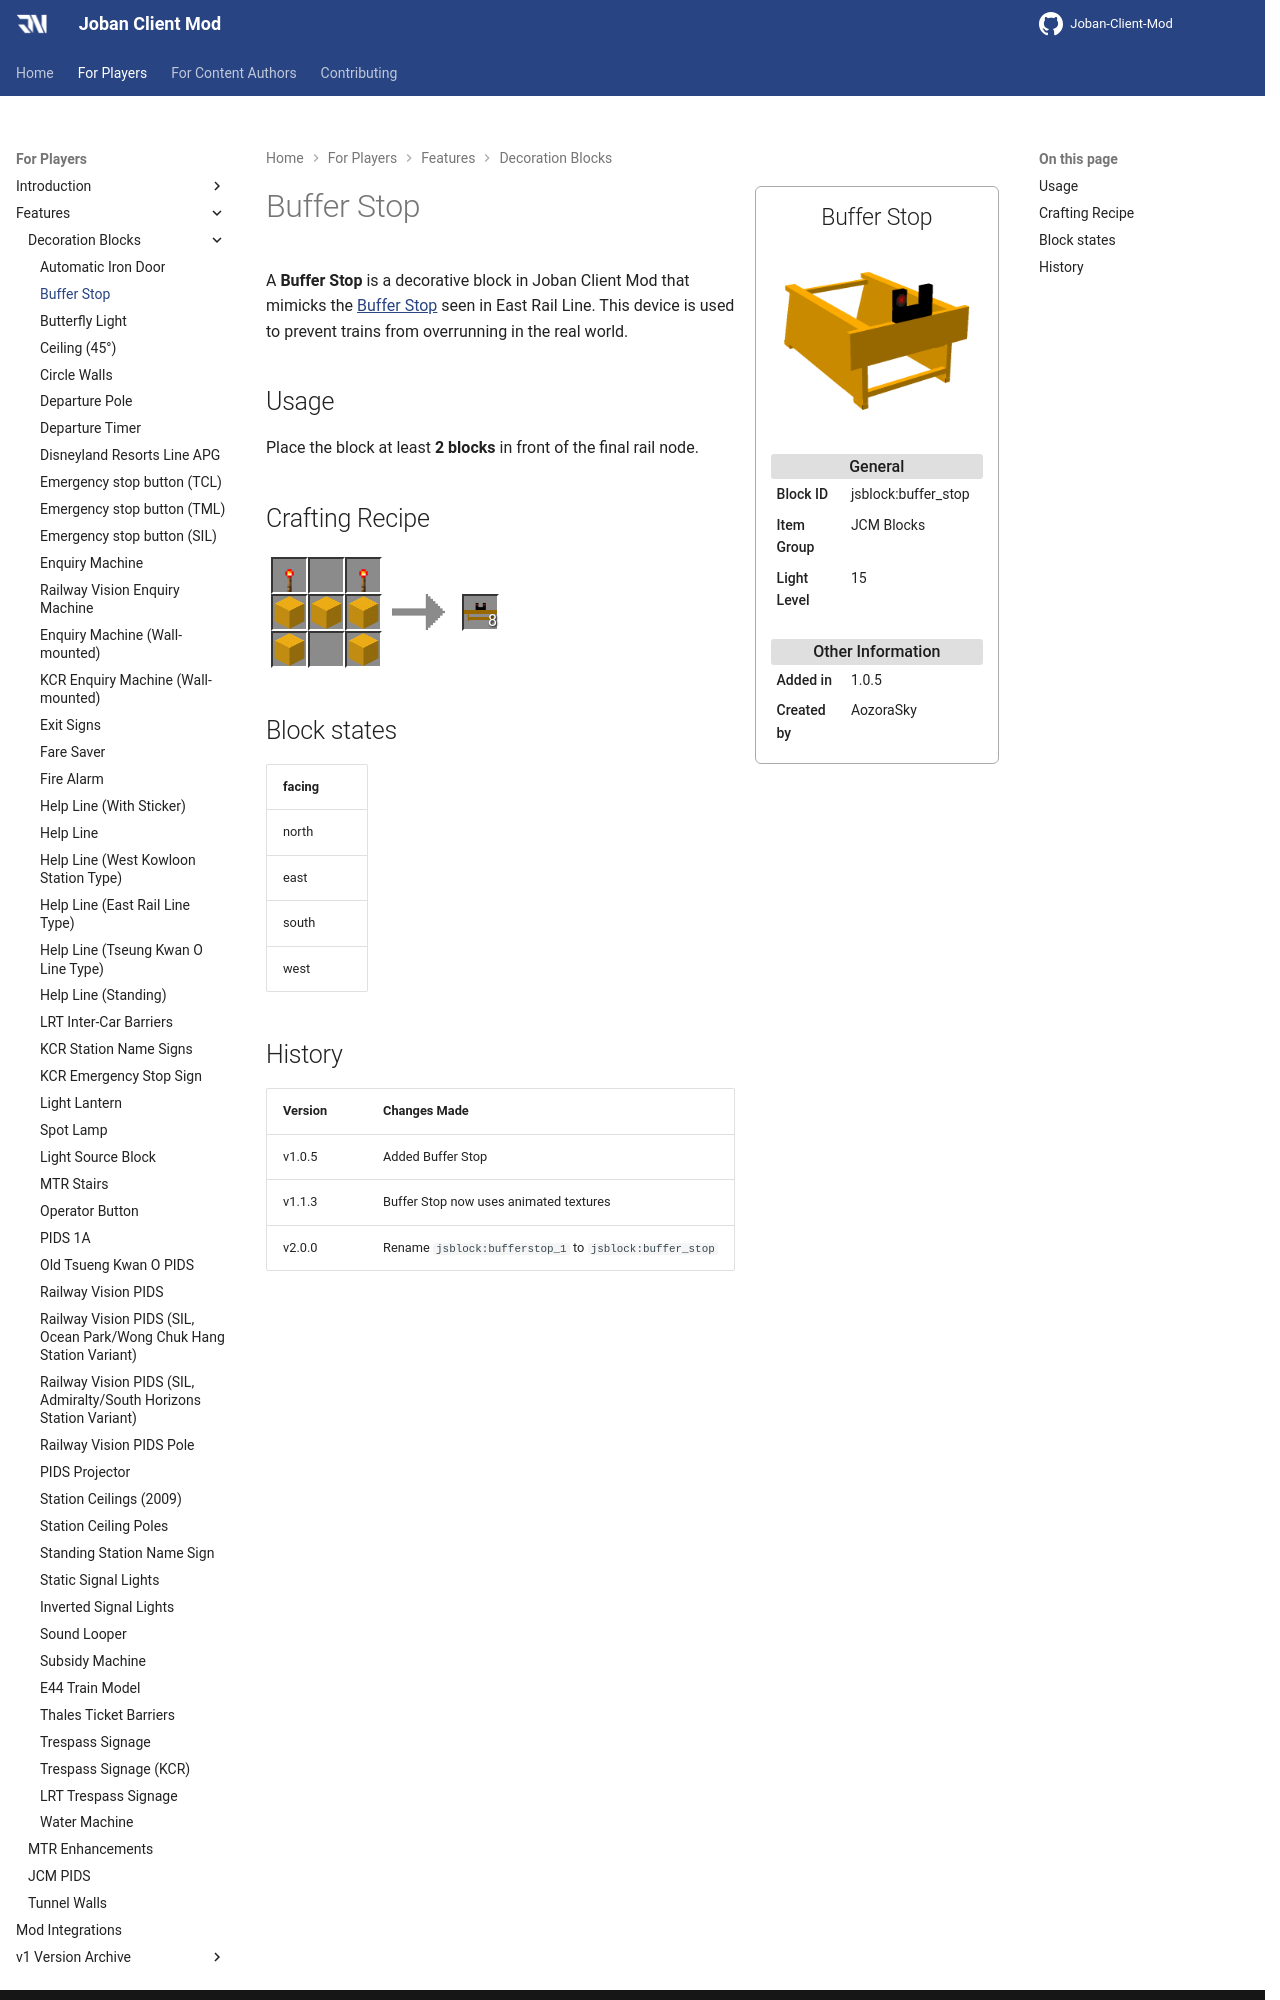

repository: DistrictOfJoban/JCM-Docs · page: v2.2/players/blocks/buffer_stop/index.html · generator: mkdocs

---
block_ids:
- jsblock:buffer_stop
since: 1.0.5
image: JCM_buffer_stop.png
item_group: JCM Blocks
creator: AozoraSky
transparent: true
light_level: 15
recipes:
- jsblock:buffer_stop
---

A **Buffer Stop** is a decorative block in Joban Client Mod that mimicks the [Buffer Stop](https://en.wikipedia.org/wiki/Buffer_stop) seen in East Rail Line. This device is used to prevent trains from overrunning in the real world.

## Usage
Place the block at least **2 blocks** in front of the final rail node.

## Crafting Recipe
<div class="crafting">
    <div class="crafting-table">
        <!-- row 1 -->
        <div><img src="./crafting/Minecraft_Redstone_torch.png"></div>
        <div></div>
        <div><img src="./crafting/Minecraft_Redstone_torch.png"></div>
        <!-- row 2 -->
        <div><img src="./crafting/Minecraft_Yellow_concrete.png"></div>
        <div><img src="./crafting/Minecraft_Yellow_concrete.png"></div>
        <div><img src="./crafting/Minecraft_Yellow_concrete.png"></div>
        <!-- row 3 -->
        <div><img src="./crafting/Minecraft_Yellow_concrete.png"></div>
        <div></div>
        <div><img src="./crafting/Minecraft_Yellow_concrete.png"></div>
    </div>
    <div class="crafting-arrow"></div>
    <div class="crafting-result" data-count="8">
        <img src="./crafting/JCM_Item_Buffer_stop.png">
    </div>
</div>

## Block states
| facing |
|:-------|
| north  |
| east   |
| south  |
| west   |
